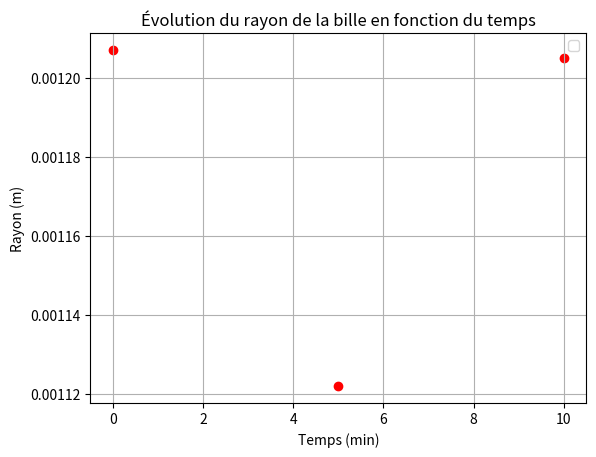

Source code (Python):
import numpy as np
import matplotlib.pyplot as plt

t = np.array([0, 5, 10])
R = np.array([1.207, 1.122, 1.205]) * 10**(-3)

plt.scatter(t, R, color='red')

plt.title('Évolution du rayon de la bille en fonction du temps')
plt.xlabel('Temps (min)')
plt.ylabel('Rayon (m)')
plt.legend()
plt.grid(True)
plt.show()
